The GitHub repository tianleimin/ECE4078_Lab contains a labelled image folder "dataset_segmented" with 3 categories: coke, neither, sheep. Examples follow, each with its label.

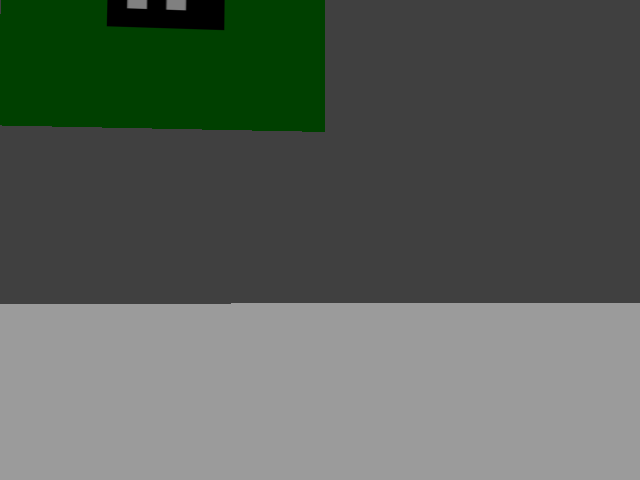
Label: neither

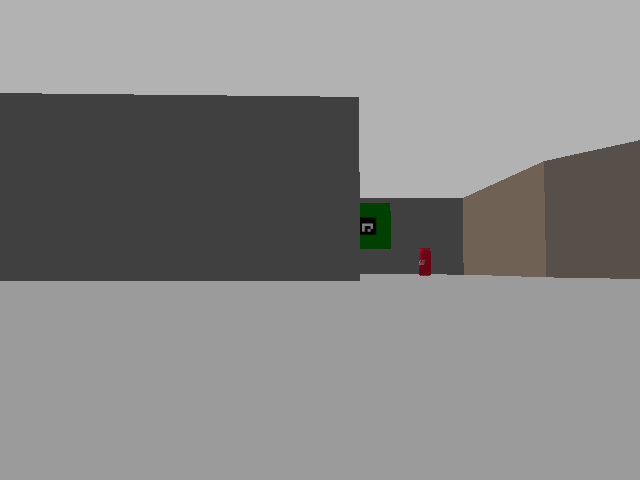
Label: coke

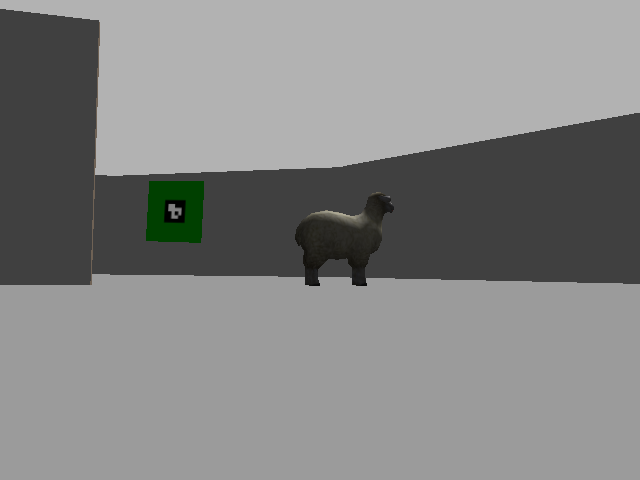
Label: sheep

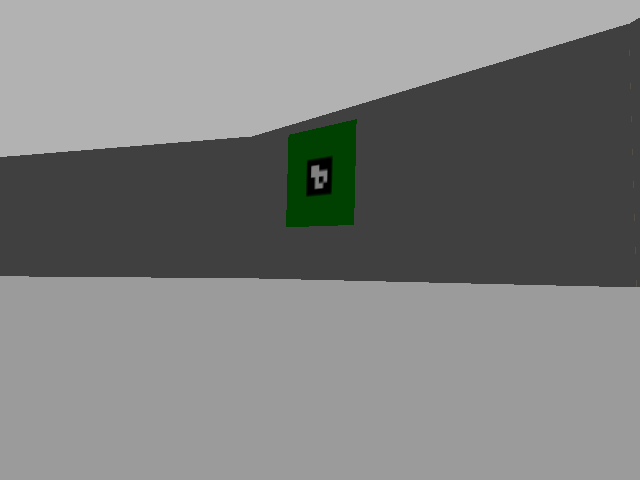
Label: neither

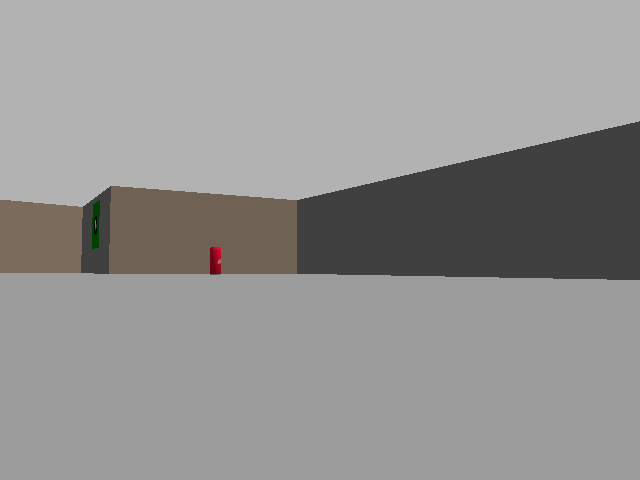
Label: coke

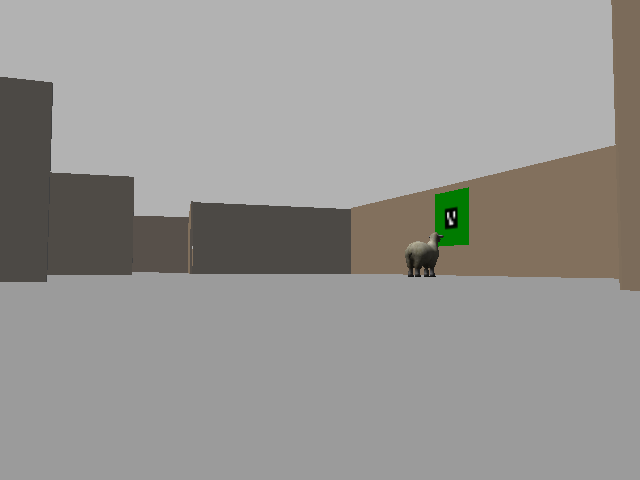
Label: sheep
